Run: headless pygame with SDL's dummy video driver; simulated clock (each Clock.tick advances the game by its frame time, no real sleeping); random seed 0; keys injected as events and as key.get_pressed() state; no mouse input.
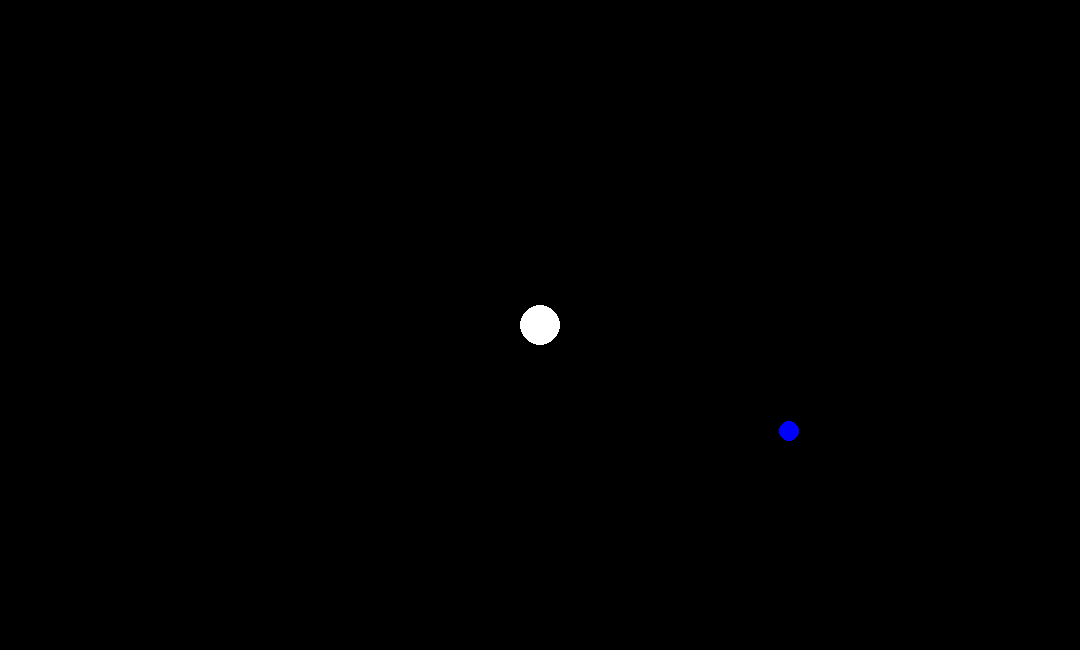
Frame 1 of 4 · flips 1–60 · no input
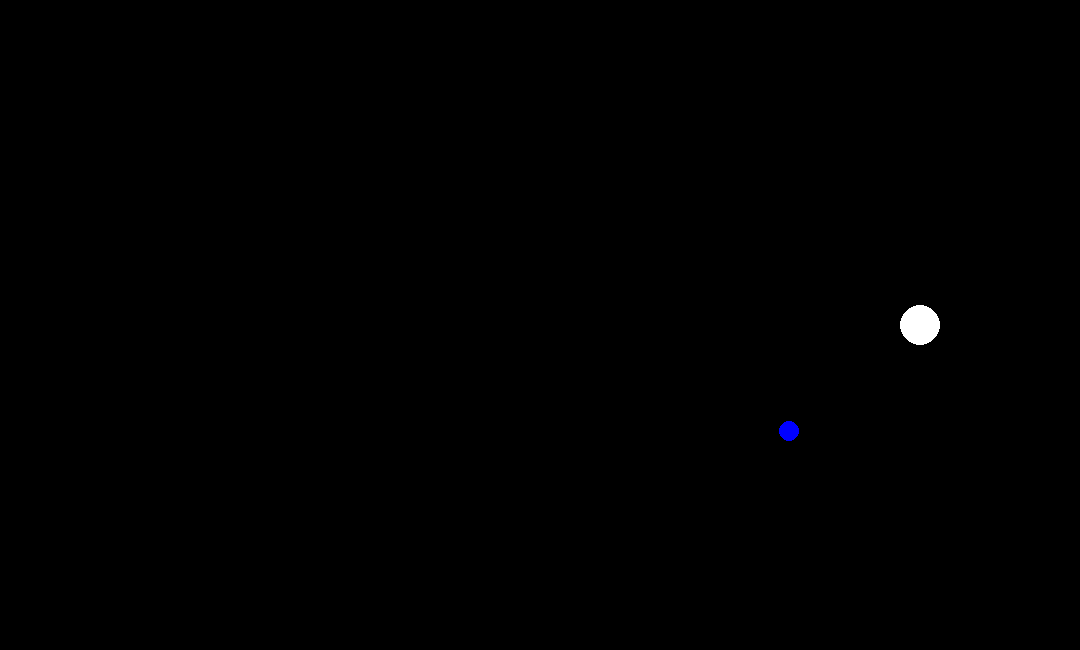
Frame 2 of 4 · flips 61–180 · tapped SPACE, RETURN · held RIGHT (→), D
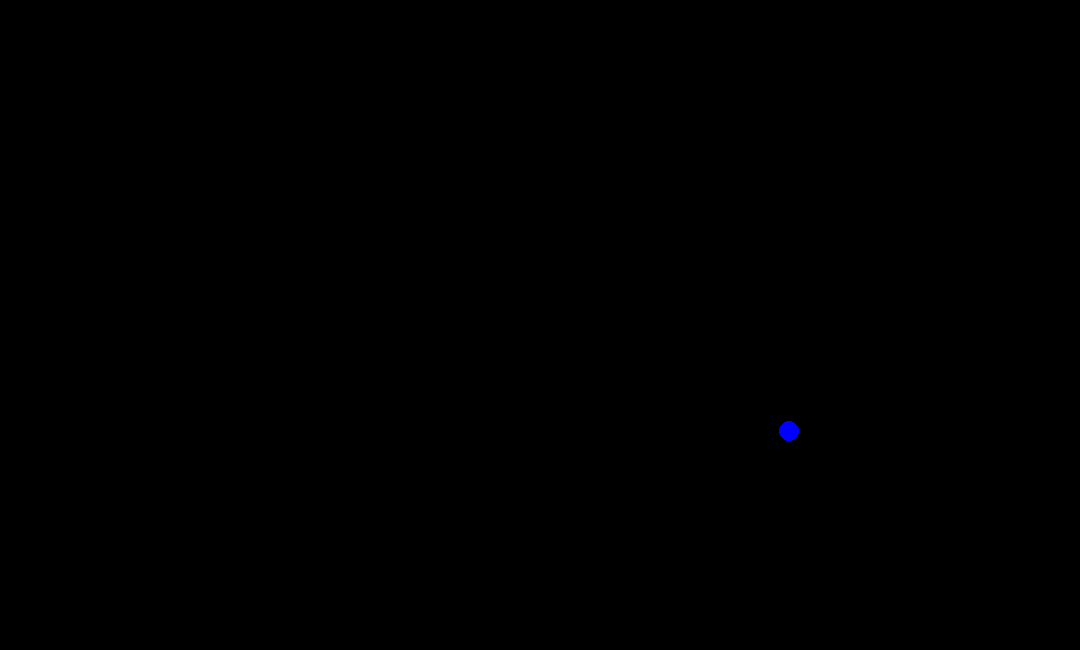
Frame 3 of 4 · flips 181–300 · held DOWN (↓), S
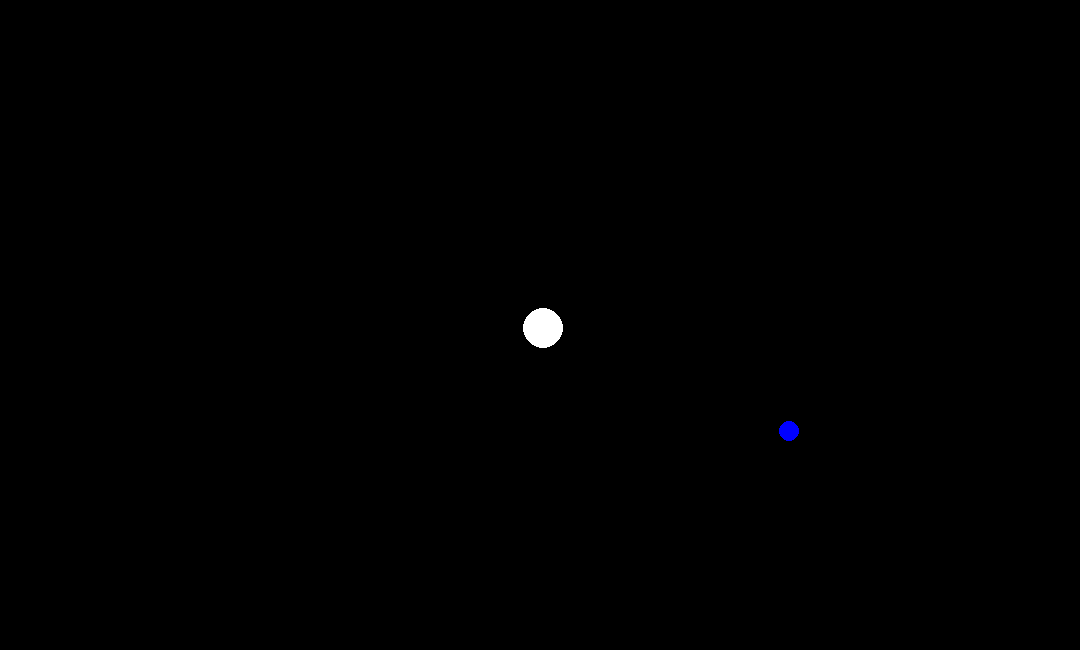
Frame 4 of 4 · flips 301–420 · held LEFT (←), A, UP (↑), W

The pygame program that drew these frames:

import pygame
import random

from pygame.locals import *
from sys import exit

clock = pygame.time.Clock()

pygame.init()

largura = 1080
altura = 650
dt = 0

tela = pygame.display.set_mode((largura, altura))
pygame.display.set_caption('Regular Game')

player_pos = pygame.Vector2(tela.get_width() / 2, tela.get_height() / 2)
massa = False
player_massa = 20

while True:
    for event in pygame.event.get():
        if event.type == QUIT:
            pygame.quit()
            exit()

    tela.fill("black")

    if massa == False:
        lugar_aleatorio_x = random.randrange(1, 1080)
        lugar_aleatorio_y = random.randrange(1, 650)
        
        local_comida = (lugar_aleatorio_x, lugar_aleatorio_y)
        massa = True

    pygame.draw.circle(tela, "blue", local_comida, 10)

    X_teste = player_pos.x - lugar_aleatorio_x
    Y_teste = player_pos.y - lugar_aleatorio_y
    if X_teste < 10 and X_teste > - 10:
        if Y_teste < 10 and Y_teste > - 10:
            player_massa += 5
            massa = False
            
            

    # print(f'{player_pos.x - lugar_aleatorio_x} X ')
    # print(f'{player_pos.y - lugar_aleatorio_y} Y ')

    #player 
    
    class Comida:
        comida = pygame.draw.circle(tela, "white", player_pos, player_massa)
        
        def colidir(self, player):
            comida_mask = pygame.mask.from_surface(self.comida)
    

    keys = pygame.key.get_pressed()
    if keys[pygame.K_w]:
        player_pos.y -= 200 * dt
    if keys[pygame.K_d]:
        player_pos.x += 200 * dt
    if keys[pygame.K_a]:
        player_pos.x -= 200 * dt
    if keys[pygame.K_s]:
        player_pos.y += 200 * dt

    pygame.display.flip()

    dt = clock.tick(60) / 1000
